Dataset: tea sickness dataset (GitHub, Hews99vi/Tea-diseases-Detection-model). Classes: anthracnose, algal leaf, bird eye spot, brown blight, gray light, healthy, red leaf spot, white spot.

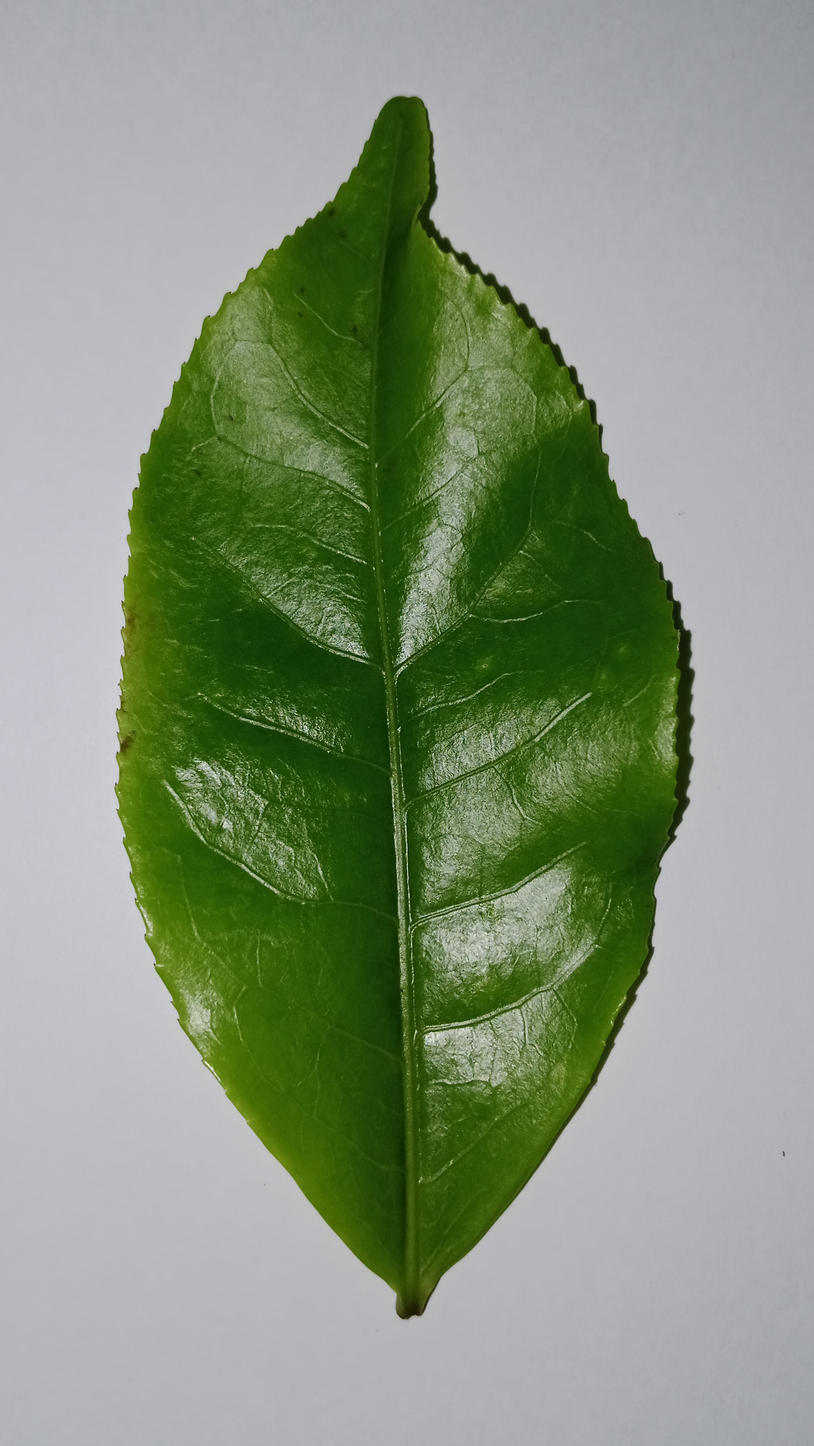
Label: healthy

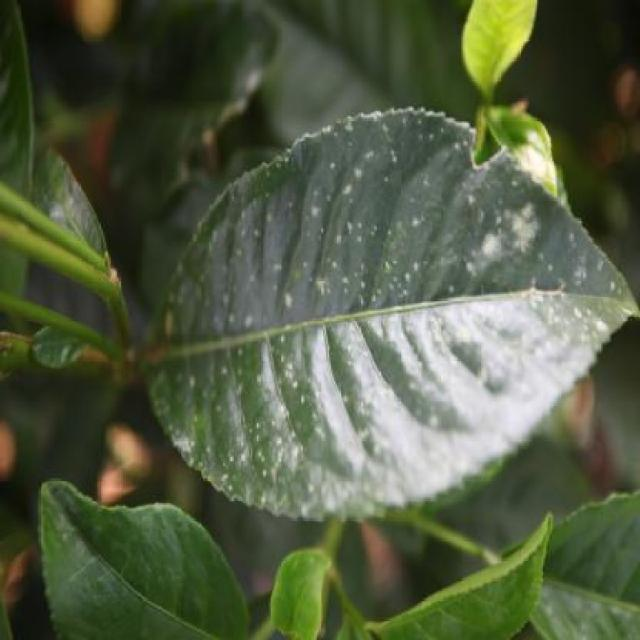
Label: white spot

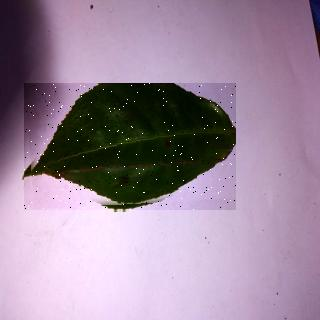
Label: bird eye spot

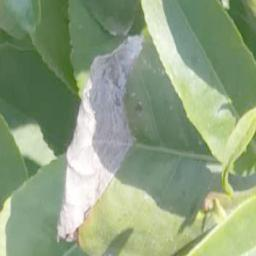
Label: gray light

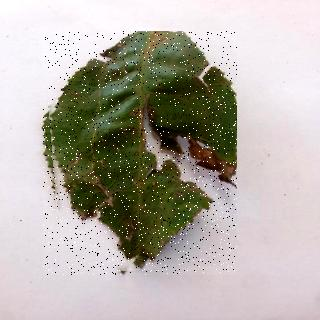
Label: algal leaf

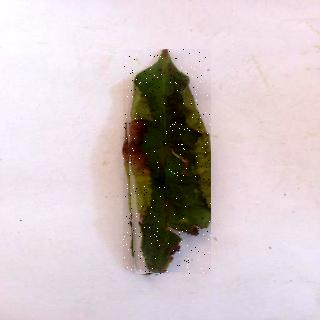
Label: brown blight
